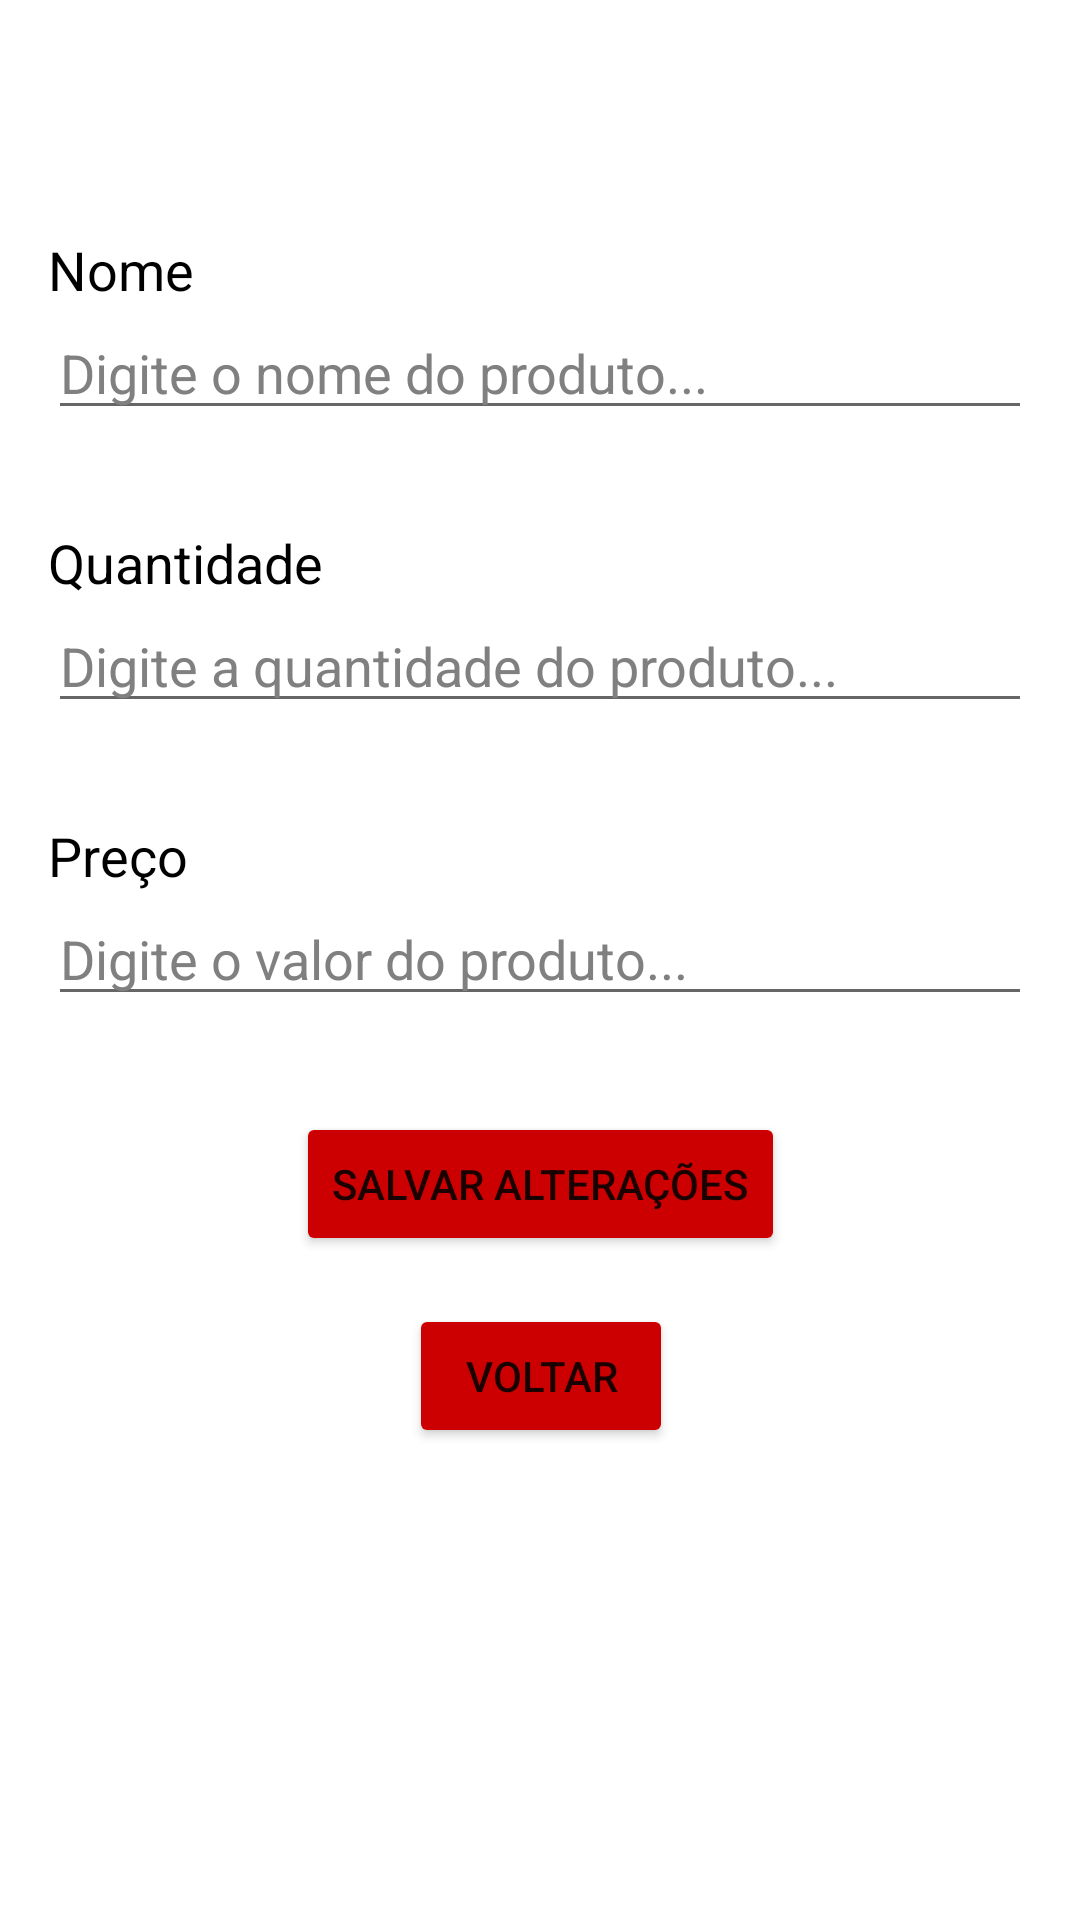

Layout XML and referenced resources for this Android screen:
<!-- AndroidManifest.xml: application theme Theme.Atv10 -->
<!-- res/layout/activity_editar_produto.xml -->
<?xml version="1.0" encoding="utf-8"?>
<androidx.constraintlayout.widget.ConstraintLayout xmlns:android="http://schemas.android.com/apk/res/android"
    xmlns:app="http://schemas.android.com/apk/res-auto"
    xmlns:tools="http://schemas.android.com/tools"
    android:layout_width="match_parent"
    android:layout_height="match_parent"
    tools:context=".Activities.EditarProdutoActivity">

    <TextView
        android:id="@+id/labelPreço"
        android:layout_width="wrap_content"
        android:layout_height="wrap_content"
        android:text="Preço"
        android:textAppearance="@android:style/Theme.Black"
        android:textSize="18sp"
        app:layout_constraintBottom_toTopOf="@+id/editTextPreçoProduto"
        app:layout_constraintEnd_toEndOf="parent"
        app:layout_constraintHorizontal_bias="0.0"
        app:layout_constraintStart_toStartOf="@+id/editTextQuantidadeProduto"
        app:layout_constraintTop_toBottomOf="@+id/editTextQuantidadeProduto" />

    <EditText
        android:id="@+id/editTextPreçoProduto"
        style="@android:style/Theme.Black"
        android:layout_width="0dp"
        android:layout_height="wrap_content"
        android:layout_marginStart="16dp"
        android:layout_marginLeft="16dp"
        android:layout_marginEnd="16dp"
        android:layout_marginRight="16dp"
        android:layout_marginBottom="32dp"
        android:ems="10"
        android:hint="Digite o valor do produto..."
        android:inputType="numberDecimal"
        android:textSize="18sp"
        app:layout_constraintBottom_toTopOf="@+id/buttonSalvarEdicao"
        app:layout_constraintEnd_toEndOf="parent"
        app:layout_constraintHorizontal_bias="1.0"
        app:layout_constraintStart_toStartOf="parent"
        app:layout_constraintTop_toBottomOf="@+id/labelPreço" />

    <EditText
        android:id="@+id/editTextQuantidadeProduto"
        style="@android:style/Theme.Black"
        android:layout_width="0dp"
        android:layout_height="wrap_content"
        android:layout_marginStart="16dp"
        android:layout_marginLeft="16dp"
        android:layout_marginEnd="16dp"
        android:layout_marginRight="16dp"
        android:layout_marginBottom="32dp"
        android:ems="10"
        android:hint="Digite a quantidade do produto..."
        android:inputType="number"
        android:textSize="18sp"
        app:layout_constraintBottom_toTopOf="@+id/labelPreço"
        app:layout_constraintEnd_toEndOf="parent"
        app:layout_constraintHorizontal_bias="0.0"
        app:layout_constraintStart_toStartOf="parent"
        app:layout_constraintTop_toBottomOf="@+id/labelQuantidade" />

    <TextView
        android:id="@+id/labelQuantidade"
        android:layout_width="wrap_content"
        android:layout_height="wrap_content"
        android:text="Quantidade"
        android:textAppearance="@android:style/Theme.Black"
        android:textSize="18sp"
        app:layout_constraintBottom_toTopOf="@+id/editTextQuantidadeProduto"
        app:layout_constraintEnd_toEndOf="parent"
        app:layout_constraintHorizontal_bias="0.0"
        app:layout_constraintStart_toStartOf="@+id/editTextQuantidadeProduto"
        app:layout_constraintTop_toBottomOf="@+id/editTextNomeProduto" />

    <TextView
        android:id="@+id/labelNomeProduto"
        android:layout_width="wrap_content"
        android:layout_height="wrap_content"
        android:layout_marginTop="128dp"
        android:text="Nome"
        android:textAppearance="@android:style/Theme.Black"
        android:textSize="18sp"
        app:layout_constraintBottom_toTopOf="@+id/editTextNomeProduto"
        app:layout_constraintEnd_toEndOf="parent"
        app:layout_constraintHorizontal_bias="0.0"
        app:layout_constraintStart_toStartOf="@+id/editTextNomeProduto"
        app:layout_constraintTop_toTopOf="parent" />

    <EditText
        android:id="@+id/editTextNomeProduto"
        style="@android:style/Theme.Black"
        android:layout_width="0dp"
        android:layout_height="wrap_content"
        android:layout_marginStart="16dp"
        android:layout_marginLeft="16dp"
        android:layout_marginEnd="16dp"
        android:layout_marginRight="16dp"
        android:layout_marginBottom="32dp"
        android:ems="10"
        android:hint="Digite o nome do produto..."
        android:inputType="textPersonName"
        android:textSize="18sp"
        app:layout_constraintBottom_toTopOf="@+id/labelQuantidade"
        app:layout_constraintEnd_toEndOf="parent"
        app:layout_constraintHorizontal_bias="0.0"
        app:layout_constraintStart_toStartOf="parent"
        app:layout_constraintTop_toBottomOf="@+id/labelNomeProduto" />

    <Button
        android:id="@+id/buttonSalvarEdicao"
        android:layout_width="wrap_content"
        android:layout_height="wrap_content"
        android:layout_marginBottom="16dp"
        android:onClick="editarProduto"
        android:text="Salvar Alterações"
        app:backgroundTint="@android:color/holo_red_dark"
        app:layout_constraintBottom_toTopOf="@+id/buttonVoltar"
        app:layout_constraintEnd_toEndOf="@+id/editTextPreçoProduto"
        app:layout_constraintHorizontal_bias="0.502"
        app:layout_constraintStart_toStartOf="@+id/editTextPreçoProduto"
        app:layout_constraintTop_toBottomOf="@+id/editTextPreçoProduto" />

    <Button
        android:id="@+id/buttonVoltar"
        android:layout_width="wrap_content"
        android:layout_height="wrap_content"
        android:layout_marginBottom="208dp"
        android:onClick="voltar"
        android:text="Voltar"
        app:backgroundTint="@android:color/holo_red_dark"
        app:layout_constraintBottom_toBottomOf="parent"
        app:layout_constraintEnd_toEndOf="@+id/buttonSalvarEdicao"
        app:layout_constraintStart_toStartOf="@+id/buttonSalvarEdicao"
        app:layout_constraintTop_toBottomOf="@+id/buttonSalvarEdicao" />

</androidx.constraintlayout.widget.ConstraintLayout>
<!-- resources referenced by this layout -->
<resources>
  <style name="Theme.Atv10" parent="Theme.MaterialComponents.DayNight.DarkActionBar">
          
          <item name="colorPrimary">@color/purple_500</item>
          <item name="colorPrimaryVariant">@color/purple_700</item>
          <item name="colorOnPrimary">@color/white</item>
          
          <item name="colorSecondary">@color/teal_200</item>
          <item name="colorSecondaryVariant">@color/teal_700</item>
          <item name="colorOnSecondary">@color/black</item>
          
          <item name="android:statusBarColor" tools:targetApi="l">?attr/colorPrimaryVariant</item>
          
      </style>
  <!-- not gathered from this repository: default colours our renderer supplied (Android Studio template values) -->
  <color name="purple_500">#FF6200EE</color>
  <color name="purple_700">#FF3700B3</color>
  <color name="teal_200">#FF03DAC5</color>
  <color name="teal_700">#FF018786</color>
  <color name="black">#FF000000</color>
  <color name="white">#FFFFFFFF</color>
</resources>
